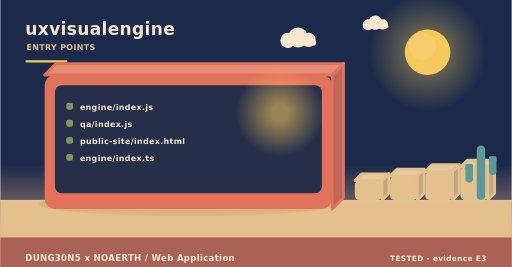
t = 0.00 s
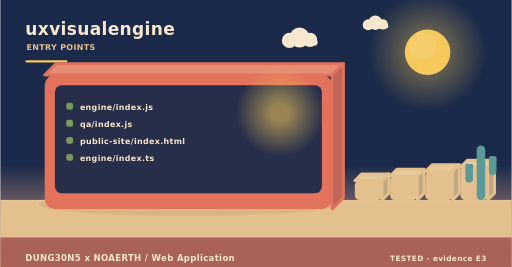
t = 2.00 s
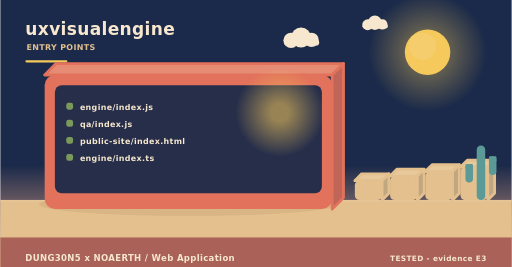
t = 4.00 s
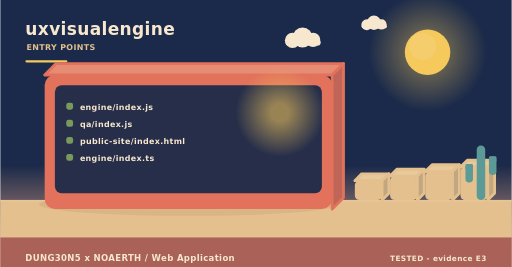
t = 6.00 s
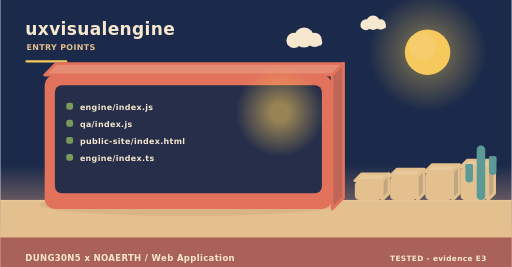
t = 8.00 s
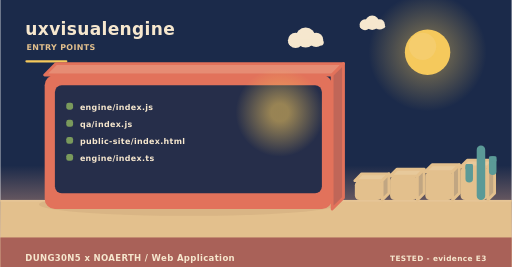
t = 10.00 s

The animated SVG that drew these frames (rendered in a browser with its animation timeline set to each time). Animation: 5 SMIL elements (animateTransform=5); frames cover the first 10.00 s, repeats indefinitely.

<svg xmlns="http://www.w3.org/2000/svg" width="900" height="470" viewBox="0 0 900 470" role="img" aria-label="uxvisualengine - how it is operated"><linearGradient id="skyt" x1="0" y1="0" x2="0" y2="1"><stop offset="0" stop-color="#1b2a4a"/><stop offset="0.62" stop-color="#1b2a4a"/><stop offset="1" stop-color="#f3ad8a"/></linearGradient><rect width="900" height="470" fill="url(#skyt)"/><radialGradient id="sunt"><stop offset="0.35" stop-color="#f5c95c" stop-opacity="0.34"/><stop offset="1" stop-color="#f5c95c" stop-opacity="0"/></radialGradient><circle cx="752" cy="92" r="104" fill="url(#sunt)"/><circle cx="752" cy="92" r="40" fill="#f5c95c"/><circle cx="743.2" cy="81.6" r="24" fill="#f5d27e" opacity="0.5"/><g><circle cx="524" cy="66" r="17.64" fill="#f6e7ce"/><circle cx="506.36" cy="71.04" r="13.44" fill="#f6e7ce"/><circle cx="542.48" cy="70.2" r="12.6" fill="#f6e7ce"/><rect x="493.76" y="69.36" width="62.16" height="10.92" rx="5.46" fill="#f6e7ce"/><animateTransform attributeName="transform" type="translate" values="0 0;24 0;0 0" dur="36s" begin="0s" repeatCount="indefinite"/></g><g><circle cx="660" cy="40" r="12.6" fill="#f6e7ce"/><circle cx="647.4" cy="43.6" r="9.6" fill="#f6e7ce"/><circle cx="673.2" cy="43" r="9" fill="#f6e7ce"/><rect x="638.4" y="42.4" width="44.4" height="7.8" rx="3.9" fill="#f6e7ce"/><animateTransform attributeName="transform" type="translate" values="0 0;-18 0;0 0" dur="46s" begin="3s" repeatCount="indefinite"/></g><rect x="0" y="352" width="900" height="118" fill="#e3c08d"/><rect x="0" y="352" width="900" height="3" fill="#e6c596"/><text x="44" y="62" font-family="Verdana,DejaVu Sans,sans-serif" font-size="30" font-weight="700" letter-spacing="0.6" fill="#f6e7ce" text-anchor="start">uxvisualengine</text><text x="46" y="88" font-family="Verdana,DejaVu Sans,sans-serif" font-size="14" font-weight="700" letter-spacing="0.6" fill="#e3c08d" text-anchor="start">ENTRY POINTS</text><rect x="44" y="106" width="74" height="4" rx="2" fill="#f5c95c"/><ellipse cx="331" cy="360" rx="263.2" ry="20" fill="rgba(138,90,68,0.11)"/><path d="M78,132 L584,132 L604,112 L98,112 Z" fill="#e68c74" stroke="#e2725b" stroke-width="5" stroke-linejoin="round"/><path d="M584,132 L604,112 L604,348 L584,368 Z" fill="#c06658" stroke="#e2725b" stroke-width="5" stroke-linejoin="round"/><rect x="78" y="132" width="506" height="236" rx="18" fill="#e2725b"/><rect x="96" y="150" width="470" height="190" rx="12" fill="#1b2a4a" opacity="0.94"/><radialGradient id="lamp72326"><stop offset="0.2" stop-color="#f5c95c" stop-opacity="0.55"/><stop offset="1" stop-color="#f5c95c" stop-opacity="0"/></radialGradient><circle cx="492" cy="198" r="78" fill="url(#lamp72326)"/><rect x="116" y="181" width="12" height="12" rx="4" fill="#7a9a5c"/><g><text x="140" y="194" font-family="Verdana,DejaVu Sans,sans-serif" font-size="14" font-weight="700" letter-spacing="0.6" fill="#f6e7ce" text-anchor="start">engine/index.js</text><animateTransform attributeName="transform" type="translate" values="0 10;0 0" dur="0.7s" begin="0.4s" fill="freeze"/></g><rect x="116" y="211" width="12" height="12" rx="4" fill="#7a9a5c"/><g><text x="140" y="224" font-family="Verdana,DejaVu Sans,sans-serif" font-size="14" font-weight="700" letter-spacing="0.6" fill="#f6e7ce" text-anchor="start">qa/index.js</text><animateTransform attributeName="transform" type="translate" values="0 10;0 0" dur="0.7s" begin="0.7s" fill="freeze"/></g><rect x="116" y="241" width="12" height="12" rx="4" fill="#7a9a5c"/><g><text x="140" y="254" font-family="Verdana,DejaVu Sans,sans-serif" font-size="14" font-weight="700" letter-spacing="0.6" fill="#f6e7ce" text-anchor="start">public-site/index.html</text><animateTransform attributeName="transform" type="translate" values="0 10;0 0" dur="0.7s" begin="1s" fill="freeze"/></g><rect x="116" y="271" width="12" height="12" rx="4" fill="#7a9a5c"/><text x="140" y="284" font-family="Verdana,DejaVu Sans,sans-serif" font-size="14" font-weight="700" letter-spacing="0.6" fill="#f6e7ce" text-anchor="start">engine/index.ts</text><path d="M624,318 L672,318 L684,306 L636,306 Z" fill="#e7c99b" stroke="#e3c08d" stroke-width="5" stroke-linejoin="round"/><path d="M672,318 L684,306 L684,340 L672,352 Z" fill="#c1a682" stroke="#e3c08d" stroke-width="5" stroke-linejoin="round"/><rect x="624" y="318" width="48" height="34" rx="8" fill="#e3c08d"/><path d="M686,310 L734,310 L746,298 L698,298 Z" fill="#e7c99b" stroke="#e3c08d" stroke-width="5" stroke-linejoin="round"/><path d="M734,310 L746,298 L746,340 L734,352 Z" fill="#c1a682" stroke="#e3c08d" stroke-width="5" stroke-linejoin="round"/><rect x="686" y="310" width="48" height="42" rx="8" fill="#e3c08d"/><path d="M748,302 L796,302 L808,290 L760,290 Z" fill="#e7c99b" stroke="#e3c08d" stroke-width="5" stroke-linejoin="round"/><path d="M796,302 L808,290 L808,340 L796,352 Z" fill="#c1a682" stroke="#e3c08d" stroke-width="5" stroke-linejoin="round"/><rect x="748" y="302" width="48" height="50" rx="8" fill="#e3c08d"/><path d="M810,294 L858,294 L870,282 L822,282 Z" fill="#e7c99b" stroke="#e3c08d" stroke-width="5" stroke-linejoin="round"/><path d="M858,294 L870,282 L870,340 L858,352 Z" fill="#c1a682" stroke="#e3c08d" stroke-width="5" stroke-linejoin="round"/><rect x="810" y="294" width="48" height="58" rx="8" fill="#e3c08d"/><rect x="838.52" y="256" width="14.96" height="96" rx="7.48" fill="#5b9a97"/><rect x="818.72" y="288.64" width="13.2" height="32.64" rx="6.6" fill="#5b9a97"/><rect x="818.72" y="288.64" width="13.2" height="9.6" rx="2.2" fill="#5b9a97"/><rect x="860.08" y="275.2" width="13.2" height="32.64" rx="6.6" fill="#5b9a97"/><rect x="860.08" y="275.2" width="13.2" height="9.6" rx="2.2" fill="#5b9a97"/><rect x="0" y="418" width="900" height="52" rx="0" fill="#a65c56" opacity="0.94"/><text x="44" y="460" font-family="Verdana,DejaVu Sans,sans-serif" font-size="15" font-weight="700" letter-spacing="0.6" fill="#f6e7ce" text-anchor="start">DUNG30N5 x NOAERTH  /  Web Application</text><text x="856" y="460" font-family="Verdana,DejaVu Sans,sans-serif" font-size="13" font-weight="700" letter-spacing="0.6" fill="#f6e7ce" text-anchor="end">TESTED  -  evidence E3</text></svg>
